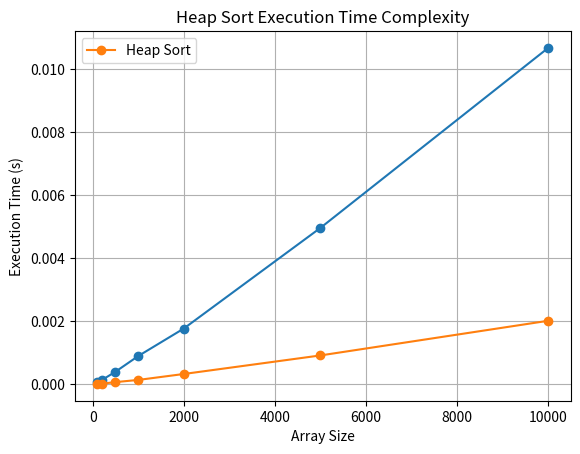

Here is the Python script that generated this plot:
import random
import time
import matplotlib.pyplot as plt

def merge_sort(arr):
    if len(arr) <= 1:
        return arr

    mid = len(arr) // 2
    left = merge_sort(arr[:mid])
    right = merge_sort(arr[mid:])

    return merge(left, right)

def merge(left, right):
    result = []
    i = j = 0

    while i < len(left) and j < len(right):
        if left[i] < right[j]:
            result.append(left[i])
            i += 1
        else:
            result.append(right[j])
            j += 1

    result.extend(left[i:])
    result.extend(right[j:])
    return result

def generate_random_array(n):
    return [random.randint(0, 1000) for _ in range(n)]

def measure_time(n):
    arr = generate_random_array(n)
    start_time = time.time()
    merge_sort(arr)
    end_time = time.time()
    return end_time - start_time

sizes = [100, 200, 500, 1000, 2000, 5000, 10000]
times = [measure_time(size) for size in sizes]

plt.plot(sizes, times, marker='o')
plt.xlabel('Array Size')
plt.ylabel('Execution Time (s)')
plt.title('Merge Sort Execution Time Complexity')
plt.grid(True)
plt.show()


import heapq

def heap_sort(arr):
    heapq.heapify(arr)
    sorted_arr = [heapq.heappop(arr) for _ in range(len(arr))]
    return sorted_arr

def measure_heap_sort_time(n):
    arr = generate_random_array(n)
    start_time = time.time()
    heap_sort(arr)
    end_time = time.time()
    return end_time - start_time

heap_sizes = [100, 200, 500, 1000, 2000, 5000, 10000]
heap_times = [measure_heap_sort_time(size) for size in heap_sizes]

plt.plot(heap_sizes, heap_times, marker='o', label='Heap Sort')
plt.xlabel('Array Size')
plt.ylabel('Execution Time (s)')
plt.title('Heap Sort Execution Time Complexity')
plt.grid(True)
plt.legend()
plt.show()